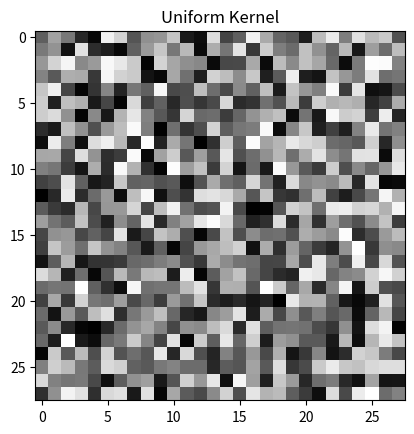
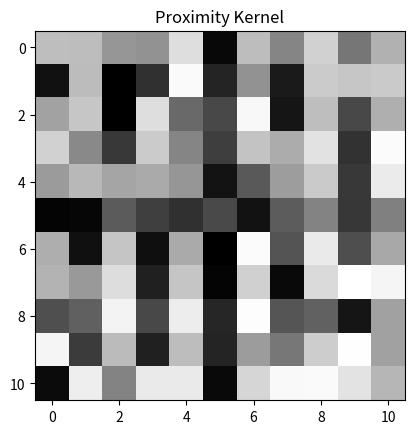
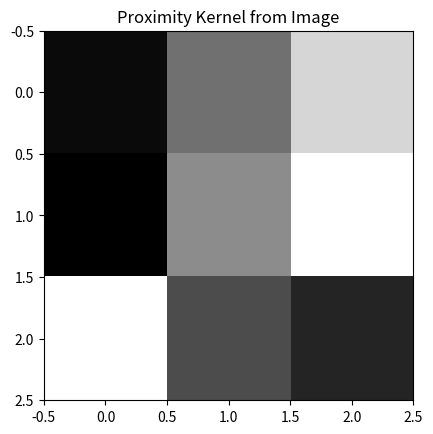

Python code for these plots, in order:
import numpy as np

# generate random images for MNIST dataset
def rand_gen(n_samples, kernel=(1,1), shape=(28,28)):
    '''
    Produce a randomly-generated image
    --------------------------------------------------------
    Parameters
    n_samples:  number of samples to generate
    kernel:     parameters for the generative beta distribution
    shape:      specify shape of each sample to be generated
    --------------------------------------------------------
    Outputs
    samples:    ndarray of samples with shape (n_samples, *shape)
    '''
    kernel = np.array(kernel)
    
    # single kernel for whole set
    if len(kernel.shape) == 1 and len(kernel) == 2:
        return np.random.beta(kernel[0], kernel[1], size=(n_samples, *shape))

    # separate kernel for each pixel (last size two)
    if len(kernel.shape) == 1 + len(shape) and kernel.shape[-1] == 2:
        kernel = kernel.reshape((-1,2))
        gen = np.array([np.random.beta(a, b, size=(n_samples)) for a,b in kernel]).transpose()
        return gen.reshape(n_samples, *shape)

    assert False, 'invalid inputs'

# convert a grayscale image to a kernel for noisy image generation
def img_to_kernel(img, preservation, target='mode'):
    '''
    Produce a randomly-generated image
    --------------------------------------------------------
    Parameters
    img:          original image(s), values normalized to between 0 and 1
    preservation: how strongly to preserve original image (float > 0 if mode, >= 0 if mean)
    target:       whether to use 'mean' targeting or 'mode' targeting for kernel
    --------------------------------------------------------
    Outputs
    kernel:       generative kernel as ndarray, shape (*(img.shape), 2)
    '''
    img = np.array(img)
    flat = img.reshape(-1)

    kernel = None
    if target == 'mode':
        kernel = np.ones((len(flat), 2))
    elif target == 'mean':
        kernel = np.zeros((len(flat), 2))
    else:
        assert False, 'invalid target input'
    

    for i in range(len(flat)):
        kernel[i, 0] += preservation*flat[i]
        kernel[i, 1] += preservation*(1-flat[i])
    
    return kernel.reshape(*(img.shape), 2)

# unit test(s)
if __name__ == '__main__':

    import matplotlib.pyplot as plt

    n = 2

    # single kernel
    samples = rand_gen(n)
    assert len(samples) == n
    plt.figure()
    plt.title('Uniform Kernel')
    plt.imshow(samples[0], cmap='gray')
    # plt.show(block=True)

    # pixel-wise kernel
    st = 3
    k = np.array([
        [[st,1], [st,1], [st,1], [st,1], [st,1], [1,st], [st,1], [st,1], [st,1], [st,1], [st,1]],
        [[st,1], [st,1], [1,st], [st,1], [st,1], [1,st], [st,1], [1,st], [st,1], [st,1], [st,1]],
        [[st,1], [st,1], [1,st], [st,1], [st,1], [1,st], [st,1], [1,st], [st,1], [1,st], [st,1]],
        [[st,1], [st,1], [1,st], [st,1], [st,1], [1,st], [st,1], [1,st], [st,1], [1,st], [st,1]],
        [[st,1], [st,1], [1,st], [st,1], [st,1], [1,st], [st,1], [1,st], [st,1], [1,st], [st,1]],
        [[1,st], [1,st], [1,st], [1,st], [1,st], [1,st], [1,st], [1,st], [1,st], [1,st], [1,st]],
        [[st,1], [1,st], [st,1], [1,st], [st,1], [1,st], [st,1], [1,st], [st,1], [st,1], [st,1]],
        [[st,1], [1,st], [st,1], [1,st], [st,1], [1,st], [st,1], [1,st], [st,1], [st,1], [st,1]],
        [[st,1], [1,st], [st,1], [1,st], [st,1], [1,st], [st,1], [1,st], [1,st], [1,st], [st,1]],
        [[st,1], [1,st], [st,1], [1,st], [st,1], [1,st], [st,1], [st,1], [st,1], [st,1], [st,1]],
        [[st,1], [st,1], [st,1], [st,1], [st,1], [1,st], [st,1], [st,1], [st,1], [st,1], [st,1]],
    ])
    samples = rand_gen(5, kernel=k, shape=k.shape[:-1])
    plt.figure()
    plt.title('Proximity Kernel')
    plt.imshow(samples[0], cmap='gray')
    # plt.show()

    # kernel from image
    img = np.array([
        [0, 0.5, 1],
        [0, 0.5, 1],
        [1, 0.5, 0]
    ])
    samples = rand_gen(5, kernel=img_to_kernel(img, 8), shape=img.shape)
    plt.figure()
    plt.title('Proximity Kernel from Image')
    plt.imshow(samples[0], cmap='gray')
    plt.show()